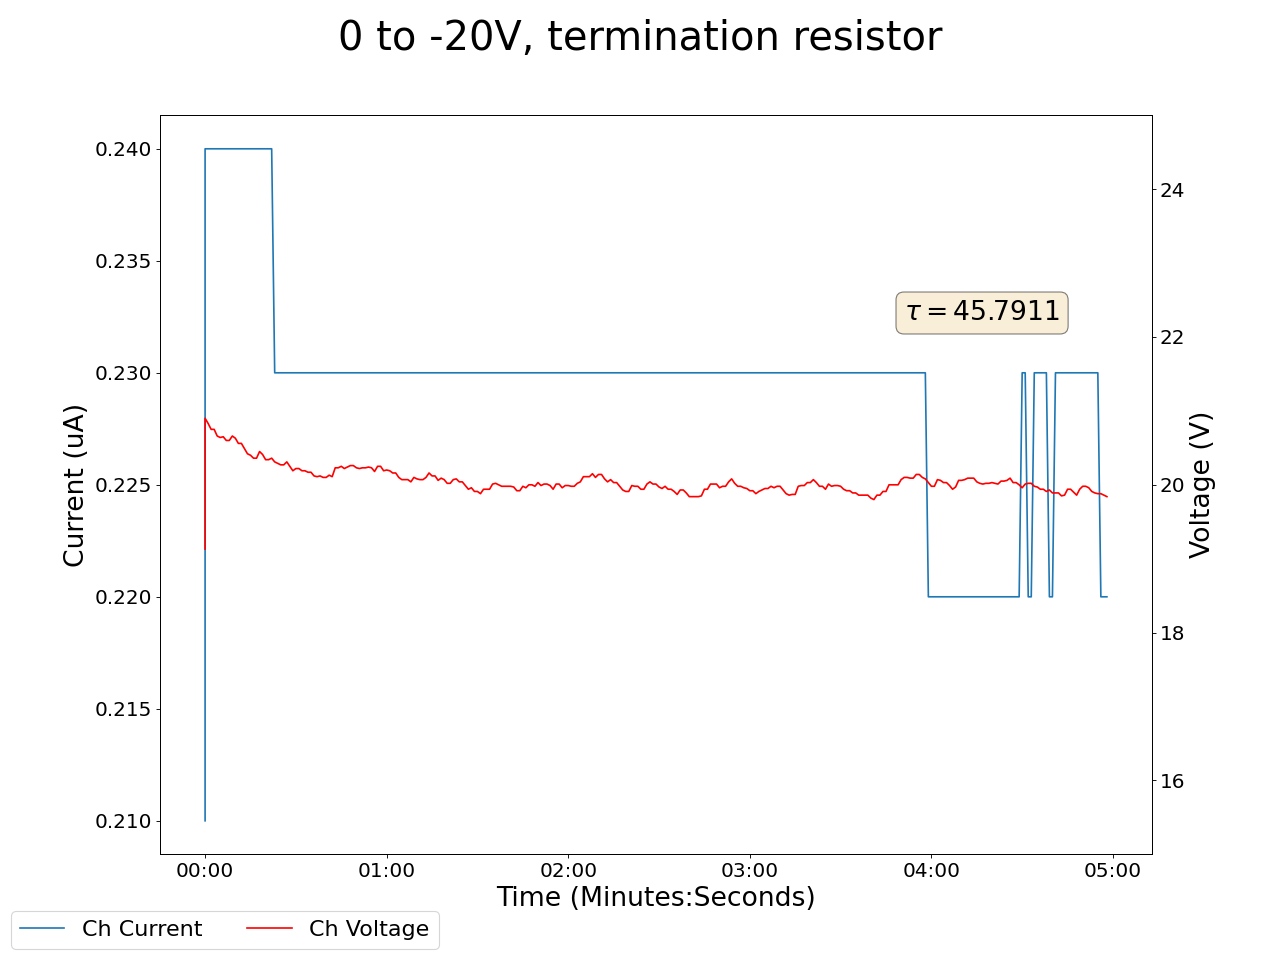

The data file committed next to this chart (first rows):
2025-01-31 12:51:38.733035, 0.4399999976158142, 0.0, 0.07000000029802322, 0.0, 0.17000000178813934, 0.0, 0.15000000596046448, 0.0, 0.09000000357627869, 0.0, 0.0, 0.0, 0.1599999964237213, 0.0, 0.9599999785423279, 0.0, 0.0, 0.0, 19.1299991607666, 0.20999999344348907, 0.46000000834465027, 0.0, 0.5400000214576721
2025-01-31 12:51:39.732925, 0.44, 0.0, 0.07, 0.0, 0.17, 0.0, 0.15, 0.0, 0.09, 0.0, 0.0, 0.0, 0.16, 0.0, 0.96, 0.0, 0.0, 0.0, 20.9, 0.24, 0.46, 0.0, 0.54
2025-01-31 12:51:40.732925, 0.44, 0.0, 0.07, 0.0, 0.17, 0.0, 0.15, 0.0, 0.09, 0.0, 0.0, 0.0, 0.16, 0.0, 0.96, 0.0, 0.0, 0.0, 20.83, 0.24, 0.46, 0.0, 0.54
2025-01-31 12:51:41.732924, 0.44, 0.0, 0.07, 0.0, 0.17, 0.0, 0.15, 0.0, 0.09, 0.0, 0.0, 0.0, 0.16, 0.0, 0.96, 0.0, 0.0, 0.0, 20.75, 0.24, 0.46, 0.0, 0.54
2025-01-31 12:51:42.732925, 0.44, 0.0, 0.07, 0.0, 0.17, 0.0, 0.15, 0.0, 0.09, 0.0, 0.0, 0.0, 0.16, 0.0, 0.96, 0.0, 0.0, 0.0, 20.75, 0.24, 0.46, 0.0, 0.54
2025-01-31 12:51:43.732924, 0.44, 0.0, 0.07, 0.0, 0.17, 0.0, 0.15, 0.0, 0.09, 0.0, 0.0, 0.0, 0.16, 0.0, 0.96, 0.0, 0.0, 0.0, 20.66, 0.24, 0.46, 0.0, 0.54
2025-01-31 12:51:44.732924, 0.44, 0.0, 0.07, 0.0, 0.17, 0.0, 0.15, 0.0, 0.09, 0.0, 0.0, 0.0, 0.16, 0.0, 0.96, 0.0, 0.0, 0.0, 20.64, 0.24, 0.46, 0.0, 0.53
2025-01-31 12:51:45.732924, 0.44, 0.0, 0.07, 0.0, 0.17, 0.0, 0.15, 0.0, 0.09, 0.0, 0.0, 0.0, 0.16, 0.0, 0.96, 0.0, 0.0, 0.0, 20.65, 0.24, 0.46, 0.0, 0.53
2025-01-31 12:51:46.732924, 0.44, 0.0, 0.07, 0.0, 0.17, 0.0, 0.15, 0.0, 0.09, 0.0, 0.0, 0.0, 0.16, 0.0, 0.96, 0.0, 0.0, 0.0, 20.6, 0.24, 0.46, 0.0, 0.53
2025-01-31 12:51:47.732924, 0.44, 0.0, 0.07, 0.0, 0.17, 0.0, 0.15, 0.0, 0.09, 0.0, 0.0, 0.0, 0.16, 0.0, 0.96, 0.0, 0.0, 0.0, 20.6, 0.24, 0.46, 0.0, 0.53
2025-01-31 12:51:48.732924, 0.44, 0.0, 0.07, 0.0, 0.17, 0.0, 0.15, 0.0, 0.09, 0.0, 0.0, 0.0, 0.16, 0.0, 0.96, 0.0, 0.0, 0.0, 20.66, 0.24, 0.46, 0.0, 0.53
2025-01-31 12:51:49.732924, 0.44, 0.0, 0.07, 0.0, 0.17, 0.0, 0.15, 0.0, 0.09, 0.0, 0.0, 0.0, 0.16, 0.0, 0.96, 0.0, 0.0, 0.0, 20.63, 0.24, 0.46, 0.0, 0.53
2025-01-31 12:51:50.732924, 0.44, 0.0, 0.07, 0.0, 0.17, 0.0, 0.15, 0.0, 0.09, 0.0, 0.0, 0.0, 0.16, 0.0, 0.96, 0.0, 0.0, 0.0, 20.56, 0.24, 0.46, 0.0, 0.53
2025-01-31 12:51:51.732924, 0.44, 0.0, 0.07, 0.0, 0.17, 0.0, 0.15, 0.0, 0.09, 0.0, 0.0, 0.0, 0.16, 0.0, 0.96, 0.0, 0.0, 0.0, 20.56, 0.24, 0.46, 0.0, 0.53
2025-01-31 12:51:52.732924, 0.44, 0.0, 0.06, 0.0, 0.17, 0.0, 0.15, 0.0, 0.09, 0.0, 0.0, 0.0, 0.16, 0.0, 0.96, 0.0, 0.0, 0.0, 20.49, 0.24, 0.46, 0.0, 0.53
2025-01-31 12:51:53.732924, 0.44, 0.0, 0.06, 0.0, 0.17, 0.0, 0.15, 0.0, 0.09, 0.0, 0.0, 0.0, 0.17, 0.0, 0.96, 0.0, 0.0, 0.0, 20.42, 0.24, 0.46, 0.0, 0.53
2025-01-31 12:51:54.732924, 0.44, 0.0, 0.07, 0.0, 0.17, 0.0, 0.15, 0.0, 0.09, 0.0, 0.0, 0.0, 0.17, 0.0, 0.96, 0.0, 0.0, 0.0, 20.4, 0.24, 0.46, 0.0, 0.53
2025-01-31 12:51:55.732924, 0.44, 0.0, 0.07, 0.0, 0.17, 0.0, 0.15, 0.0, 0.09, 0.0, 0.0, 0.0, 0.17, 0.0, 0.96, 0.0, 0.0, 0.0, 20.36, 0.24, 0.46, 0.0, 0.53
2025-01-31 12:51:56.732924, 0.44, 0.0, 0.07, 0.0, 0.17, 0.0, 0.15, 0.0, 0.09, 0.0, 0.0, 0.0, 0.17, 0.0, 0.96, 0.0, 0.0, 0.0, 20.36, 0.24, 0.46, 0.0, 0.53
2025-01-31 12:51:57.732924, 0.44, 0.0, 0.07, 0.0, 0.17, 0.0, 0.15, 0.0, 0.09, 0.0, 0.0, 0.0, 0.17, 0.0, 0.96, 0.0, 0.0, 0.0, 20.45, 0.24, 0.46, 0.0, 0.53
2025-01-31 12:51:58.732924, 0.44, 0.0, 0.07, 0.0, 0.17, 0.0, 0.15, 0.0, 0.09, 0.0, 0.0, 0.0, 0.17, 0.0, 0.96, 0.0, 0.0, 0.0, 20.41, 0.24, 0.46, 0.0, 0.53
2025-01-31 12:51:59.732924, 0.44, 0.0, 0.07, 0.0, 0.17, 0.0, 0.15, 0.0, 0.09, 0.0, 0.0, 0.0, 0.17, 0.0, 0.96, 0.0, 0.0, 0.0, 20.34, 0.24, 0.46, 0.0, 0.53
2025-01-31 12:52:00.732924, 0.44, 0.0, 0.07, 0.0, 0.17, 0.0, 0.15, 0.0, 0.09, 0.0, 0.0, 0.0, 0.17, 0.0, 0.96, 0.0, 0.0, 0.0, 20.34, 0.24, 0.46, 0.0, 0.53
2025-01-31 12:52:01.732924, 0.44, 0.0, 0.07, 0.0, 0.17, 0.0, 0.15, 0.0, 0.09, 0.0, 0.0, 0.0, 0.17, 0.0, 0.96, 0.0, 0.0, 0.0, 20.36, 0.24, 0.46, 0.0, 0.53
2025-01-31 12:52:02.732924, 0.44, 0.0, 0.07, 0.0, 0.17, 0.0, 0.15, 0.0, 0.09, 0.0, 0.0, 0.0, 0.17, 0.0, 0.96, 0.0, 0.0, 0.0, 20.31, 0.23, 0.46, 0.0, 0.53
2025-01-31 12:52:03.732924, 0.44, 0.0, 0.07, 0.0, 0.17, 0.0, 0.15, 0.0, 0.09, 0.0, 0.0, 0.0, 0.17, 0.0, 0.96, 0.0, 0.0, 0.0, 20.29, 0.23, 0.46, 0.0, 0.53
2025-01-31 12:52:04.732924, 0.44, 0.0, 0.07, 0.0, 0.17, 0.0, 0.15, 0.0, 0.09, 0.0, 0.0, 0.0, 0.17, 0.0, 0.96, 0.0, 0.0, 0.0, 20.27, 0.23, 0.46, 0.0, 0.53
2025-01-31 12:52:05.732924, 0.44, 0.0, 0.07, 0.0, 0.17, 0.0, 0.15, 0.0, 0.09, 0.0, 0.0, 0.0, 0.17, 0.0, 0.96, 0.0, 0.0, 0.0, 20.27, 0.23, 0.46, 0.0, 0.53
2025-01-31 12:52:06.732924, 0.44, 0.0, 0.07, 0.0, 0.17, 0.0, 0.15, 0.0, 0.09, 0.0, 0.0, 0.0, 0.17, 0.0, 0.96, 0.0, 0.0, 0.0, 20.31, 0.23, 0.46, 0.0, 0.53
2025-01-31 12:52:07.732924, 0.44, 0.0, 0.06, 0.0, 0.17, 0.0, 0.15, 0.0, 0.09, 0.0, 0.0, 0.0, 0.17, 0.0, 0.96, 0.0, 0.0, 0.0, 20.25, 0.23, 0.46, 0.0, 0.52
2025-01-31 12:52:08.732924, 0.44, 0.0, 0.06, 0.0, 0.17, 0.0, 0.15, 0.0, 0.09, 0.0, 0.0, 0.0, 0.17, 0.0, 0.96, 0.0, 0.0, 0.0, 20.19, 0.23, 0.46, 0.0, 0.52
2025-01-31 12:52:09.732924, 0.44, 0.0, 0.06, 0.0, 0.17, 0.0, 0.15, 0.0, 0.09, 0.0, 0.0, 0.0, 0.17, 0.0, 0.96, 0.0, 0.0, 0.0, 20.22, 0.23, 0.46, 0.0, 0.52
2025-01-31 12:52:10.732925, 0.44, 0.0, 0.06, 0.0, 0.17, 0.0, 0.15, 0.0, 0.09, 0.0, 0.0, 0.0, 0.17, 0.0, 0.96, 0.0, 0.0, 0.0, 20.22, 0.23, 0.46, 0.0, 0.52
2025-01-31 12:52:11.732924, 0.44, 0.0, 0.06, 0.0, 0.17, 0.0, 0.15, 0.0, 0.09, 0.0, 0.0, 0.0, 0.17, 0.0, 0.96, 0.0, 0.0, 0.0, 20.19, 0.23, 0.46, 0.0, 0.52
2025-01-31 12:52:12.732924, 0.44, 0.0, 0.07, 0.0, 0.17, 0.0, 0.15, 0.0, 0.09, 0.0, 0.0, 0.0, 0.16, 0.0, 0.96, 0.0, 0.0, 0.0, 20.19, 0.23, 0.46, 0.0, 0.52
2025-01-31 12:52:13.732924, 0.44, 0.0, 0.07, 0.0, 0.17, 0.0, 0.15, 0.0, 0.09, 0.0, 0.0, 0.0, 0.16, 0.0, 0.96, 0.0, 0.0, 0.0, 20.17, 0.23, 0.46, 0.0, 0.52
2025-01-31 12:52:14.732924, 0.44, 0.0, 0.07, 0.0, 0.17, 0.0, 0.15, 0.0, 0.09, 0.0, 0.0, 0.0, 0.16, 0.0, 0.96, 0.0, 0.0, 0.0, 20.17, 0.23, 0.46, 0.0, 0.52
2025-01-31 12:52:15.732924, 0.44, 0.0, 0.07, 0.0, 0.17, 0.0, 0.15, 0.0, 0.09, 0.0, 0.0, 0.0, 0.16, 0.0, 0.96, 0.0, 0.0, 0.0, 20.12, 0.23, 0.46, 0.0, 0.52
2025-01-31 12:52:16.732923, 0.44, 0.0, 0.07, 0.0, 0.17, 0.0, 0.15, 0.0, 0.09, 0.0, 0.0, 0.0, 0.16, 0.0, 0.96, 0.0, 0.0, 0.0, 20.11, 0.23, 0.46, 0.0, 0.52
2025-01-31 12:52:17.732924, 0.44, 0.0, 0.07, 0.0, 0.17, 0.0, 0.15, 0.0, 0.09, 0.0, 0.0, 0.0, 0.16, 0.0, 0.96, 0.0, 0.0, 0.0, 20.12, 0.23, 0.46, 0.0, 0.52
2025-01-31 12:52:18.732924, 0.44, 0.0, 0.07, 0.0, 0.17, 0.0, 0.15, 0.0, 0.09, 0.0, 0.0, 0.0, 0.16, 0.0, 0.96, 0.0, 0.0, 0.0, 20.1, 0.23, 0.46, 0.0, 0.52
2025-01-31 12:52:19.732924, 0.44, 0.0, 0.07, 0.0, 0.17, 0.0, 0.15, 0.0, 0.09, 0.0, 0.0, 0.0, 0.16, 0.0, 0.96, 0.0, 0.0, 0.0, 20.1, 0.23, 0.46, 0.0, 0.52
2025-01-31 12:52:20.732924, 0.44, 0.0, 0.07, 0.0, 0.17, 0.0, 0.15, 0.0, 0.09, 0.0, 0.0, 0.0, 0.16, 0.0, 0.96, 0.0, 0.0, 0.0, 20.13, 0.23, 0.46, 0.0, 0.52
2025-01-31 12:52:21.732924, 0.44, 0.0, 0.07, 0.0, 0.17, 0.0, 0.14, 0.0, 0.09, 0.0, 0.0, 0.0, 0.16, 0.0, 0.96, 0.0, 0.0, 0.0, 20.11, 0.23, 0.46, 0.0, 0.52
2025-01-31 12:52:22.732924, 0.43, 0.0, 0.07, 0.0, 0.17, 0.0, 0.14, 0.0, 0.08, 0.0, 0.0, 0.0, 0.16, 0.0, 0.96, 0.0, 0.0, 0.0, 20.23, 0.23, 0.46, 0.0, 0.52
2025-01-31 12:52:23.732923, 0.43, 0.0, 0.07, 0.0, 0.17, 0.0, 0.14, 0.0, 0.08, 0.0, 0.0, 0.0, 0.16, 0.0, 0.96, 0.0, 0.0, 0.0, 20.23, 0.23, 0.46, 0.0, 0.52
2025-01-31 12:52:24.732923, 0.43, 0.0, 0.07, 0.0, 0.17, 0.0, 0.15, 0.0, 0.08, 0.0, 0.0, 0.0, 0.16, 0.0, 0.97, 0.0, 0.0, 0.0, 20.25, 0.23, 0.46, 0.0, 0.52
2025-01-31 12:52:25.732923, 0.43, 0.0, 0.07, 0.0, 0.17, 0.0, 0.15, 0.0, 0.08, 0.0, 0.0, 0.0, 0.16, 0.0, 0.97, 0.0, 0.0, 0.0, 20.22, 0.23, 0.46, 0.0, 0.52
2025-01-31 12:52:26.732923, 0.43, 0.0, 0.07, 0.0, 0.17, 0.0, 0.15, 0.0, 0.08, 0.0, 0.0, 0.0, 0.16, 0.0, 0.97, 0.0, 0.0, 0.0, 20.24, 0.23, 0.46, 0.0, 0.52
2025-01-31 12:52:27.732923, 0.43, 0.0, 0.07, 0.0, 0.17, 0.0, 0.15, 0.0, 0.08, 0.0, 0.0, 0.0, 0.16, 0.0, 0.97, 0.0, 0.0, 0.0, 20.26, 0.23, 0.46, 0.0, 0.52
2025-01-31 12:52:28.732923, 0.43, 0.0, 0.07, 0.0, 0.17, 0.0, 0.15, 0.0, 0.08, 0.0, 0.0, 0.0, 0.16, 0.0, 0.97, 0.0, 0.0, 0.0, 20.26, 0.23, 0.46, 0.0, 0.52
2025-01-31 12:52:29.732923, 0.43, 0.0, 0.07, 0.0, 0.17, 0.0, 0.15, 0.0, 0.08, 0.0, 0.0, 0.0, 0.16, 0.0, 0.97, 0.0, 0.0, 0.0, 20.23, 0.23, 0.46, 0.0, 0.52
2025-01-31 12:52:30.732923, 0.43, 0.0, 0.07, 0.0, 0.17, 0.0, 0.15, 0.0, 0.08, 0.0, 0.0, 0.0, 0.16, 0.0, 0.97, 0.0, 0.0, 0.0, 20.22, 0.23, 0.46, 0.0, 0.52
2025-01-31 12:52:31.732923, 0.43, 0.0, 0.07, 0.0, 0.17, 0.0, 0.15, 0.0, 0.08, 0.0, 0.0, 0.0, 0.16, 0.0, 0.97, 0.0, 0.0, 0.0, 20.23, 0.23, 0.46, 0.0, 0.52
2025-01-31 12:52:32.732923, 0.43, 0.0, 0.07, 0.0, 0.17, 0.0, 0.15, 0.0, 0.08, 0.0, 0.0, 0.0, 0.16, 0.0, 0.97, 0.0, 0.0, 0.0, 20.23, 0.23, 0.46, 0.0, 0.52
2025-01-31 12:52:33.732923, 0.43, 0.0, 0.07, 0.0, 0.17, 0.0, 0.15, 0.0, 0.08, 0.0, 0.0, 0.0, 0.16, 0.0, 0.97, 0.0, 0.0, 0.0, 20.24, 0.23, 0.46, 0.0, 0.52
2025-01-31 12:52:34.732925, 0.43, 0.0, 0.06, 0.0, 0.17, 0.0, 0.15, 0.0, 0.08, 0.0, 0.0, 0.0, 0.16, 0.0, 0.97, 0.0, 0.0, 0.0, 20.23, 0.23, 0.46, 0.0, 0.52
2025-01-31 12:52:35.732923, 0.43, 0.0, 0.06, 0.0, 0.16, 0.0, 0.15, 0.0, 0.08, 0.0, 0.0, 0.0, 0.16, 0.0, 0.96, 0.0, 0.0, 0.0, 20.18, 0.23, 0.46, 0.0, 0.52
2025-01-31 12:52:36.732923, 0.43, 0.0, 0.06, 0.0, 0.16, 0.0, 0.15, 0.0, 0.08, 0.0, 0.0, 0.0, 0.16, 0.0, 0.96, 0.0, 0.0, 0.0, 20.25, 0.23, 0.46, 0.0, 0.52
2025-01-31 12:52:37.732923, 0.43, 0.0, 0.06, 0.0, 0.16, 0.0, 0.15, 0.0, 0.08, 0.0, 0.0, 0.0, 0.16, 0.0, 0.96, 0.0, 0.0, 0.0, 20.25, 0.23, 0.46, 0.0, 0.52
2025-01-31 12:52:38.732923, 0.43, 0.0, 0.06, 0.0, 0.16, 0.0, 0.15, 0.0, 0.08, 0.0, 0.0, 0.0, 0.16, 0.0, 0.96, 0.0, 0.0, 0.0, 20.19, 0.23, 0.46, 0.0, 0.52
... 239 more rows
